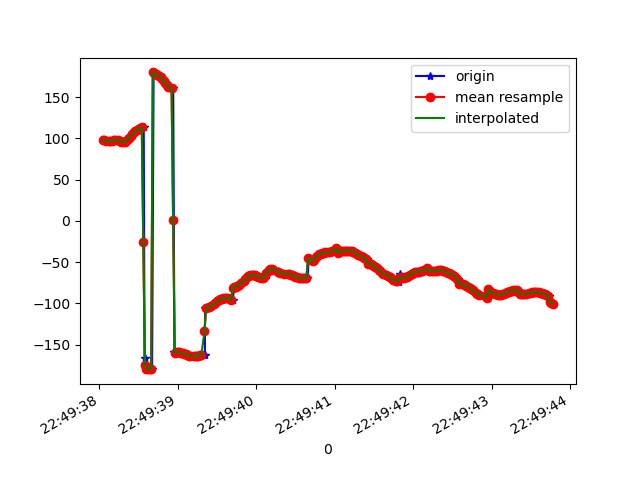

Data behind this chart, as committed beside it:
1617835778044, 531421581232723, 98.06593, 32.88504, 87.56629
1617835778047, 531421600463493, 97.58, 32.79, 88.62
1617835778061, 531421619694263, 97.76, 32.48, 87.93
1617835778082, 531421638925033, 97.03, 32.3, 88.87
1617835778099, 531421658155803, 97.42, 32.14, 88.3
1617835778122, 531421677386573, 96.74, 31.86, 88.87
1617835778140, 531421696617343, 97.05, 31.89, 89.07
1617835778157, 531421715848113, 97.37, 31.63, 88.56
1617835778177, 531421735078883, 97.17, 31.53, 89.17
1617835778199, 531421754309653, 98.08, 31.53, 88.48
1617835778215, 531421773540423, 97.99, 31.5, 88.34
1617835778243, 531421792771193, 97.46, 31.82, 88.98
1617835778262, 531421812001963, 97.4, 32.27, 88.35
1617835778272, 531421831232733, 96.04, 32.95, 88.9
1617835778291, 531421850463503, 95.68, 34.35, 89.23
1617835778318, 531421869694273, 95.61, 35.68, 89.28
1617835778327, 531421888925043, 95.33, 37.44, 90.22
1617835778350, 531421908155813, 97.44, 39.72, 89.7
1617835778368, 531421927386583, 99.4, 41.66, 89.53
1617835778386, 531421946617353, 100.9, 43.77, 89.73
1617835778405, 531421965848123, 103, 45.93, 89.1
1617835778424, 531421985078893, 105.3, 47.96, 88.27
1617835778444, 531422004309663, 107.3, 49.83, 87.36
1617835778462, 531422023540433, 108.9, 51.64, 86.49
1617835778483, 531422042771203, 110.2, 53.4, 85.69
1617835778500, 531422062001973, 111.4, 55.11, 84.94
1617835778520, 531422081232743, 112.4, 56.75, 84.22
1617835778548, 531422100463513, 113.4, 58.31, 83.4
1617835778565, 531422119694283, 114, 59.76, 82.68
1617835778576, 531422138925053, -166.1, 65.17, 72.31
1617835778596, 531422158155823, -174.1, 63.95, 78.06
1617835778616, 531422177386593, -179.1, 63.36, 81.57
1617835778633, 531422196617363, -179.2, 64.24, 81.33
1617835778655, 531422215848133, -179.3, 64.89, 81.08
1617835778672, 531422235078903, -179.6, 65.3, 80.95
1617835778691, 531422254309673, 179.9, 65.45, 81.01
1617835778711, 531422273540443, 179.2, 65.27, 81.28
1617835778728, 531422292900093, 178.2, 64.76, 81.84
1617835778746, 531422312130863, 176.8, 63.97, 82.64
1617835778768, 531422331361633, 175.4, 62.89, 83.73
1617835778785, 531422350592403, 173.8, 61.43, 85.03
1617835778806, 531422369823173, 172.1, 59.54, 86.48
1617835778824, 531422389053943, 170, 57.28, 88.11
1617835778849, 531422408284713, 167.5, 54.66, 89.92
1617835778867, 531422427515483, 165.1, 51.77, 91.68
1617835778886, 531422446746253, 163, 48.73, 93.16
1617835778899, 531422465977023, 161.5, 45.66, 94.2
1617835778921, 531422485207793, 160.7, 42.74, 94.81
1617835778941, 531422504438563, 160.5, 39.98, 95.16
1617835778957, 531422523669333, -159.3, 46.02, 92.36
1617835778977, 531422542900103, -159.4, 38.45, 94.3
1617835778995, 531422562130873, -159.2, 32.55, 95.51
1617835779015, 531422581361643, -159, 30.21, 95.72
1617835779033, 531422600592413, -159.3, 27.84, 95.95
1617835779052, 531422619823183, -159.8, 25.53, 96.13
1617835779072, 531422639053953, -160.4, 23.3, 96.26
1617835779091, 531422658284723, -161.1, 21.13, 96.33
1617835779106, 531422677515493, -161.8, 19, 96.4
1617835779130, 531422696746263, -162.5, 16.97, 96.38
1617835779154, 531422715977033, -163.2, 15.03, 96.23
1617835779172, 531422735207803, -163.7, 13.24, 95.94
... 240 more rows
